Image classification data set "fillet_dataset_small" (joshbrew/XGBoost_ONNX_Training_Conversion on GitHub). Class labels (6): alaska cod, alaskan halibut, pacific cod, petrale sole, rockfish, tilapia.

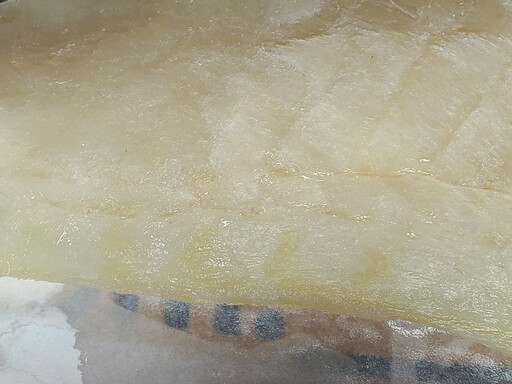
Label: alaska cod

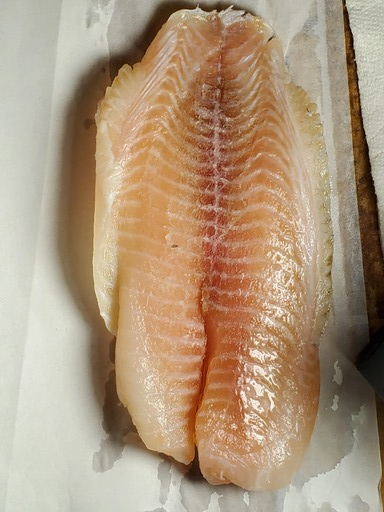
Label: tilapia

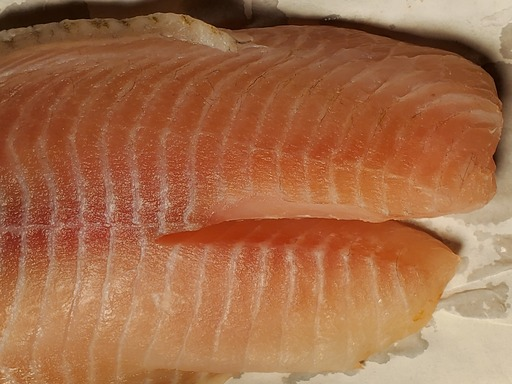
Label: tilapia

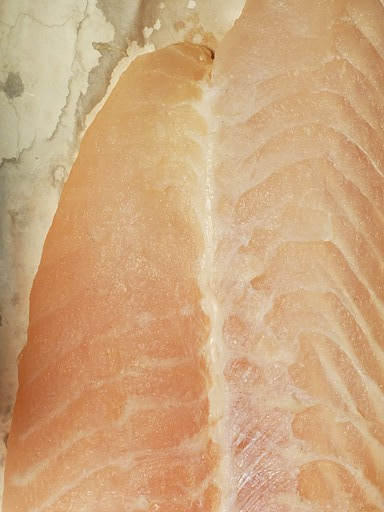
Label: petrale sole

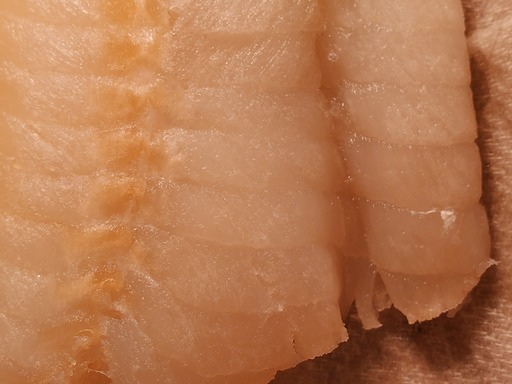
Label: pacific cod

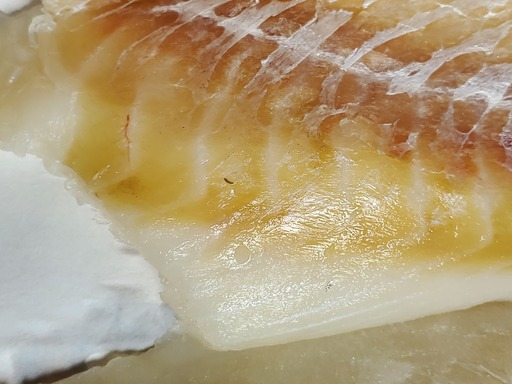
Label: alaska cod
